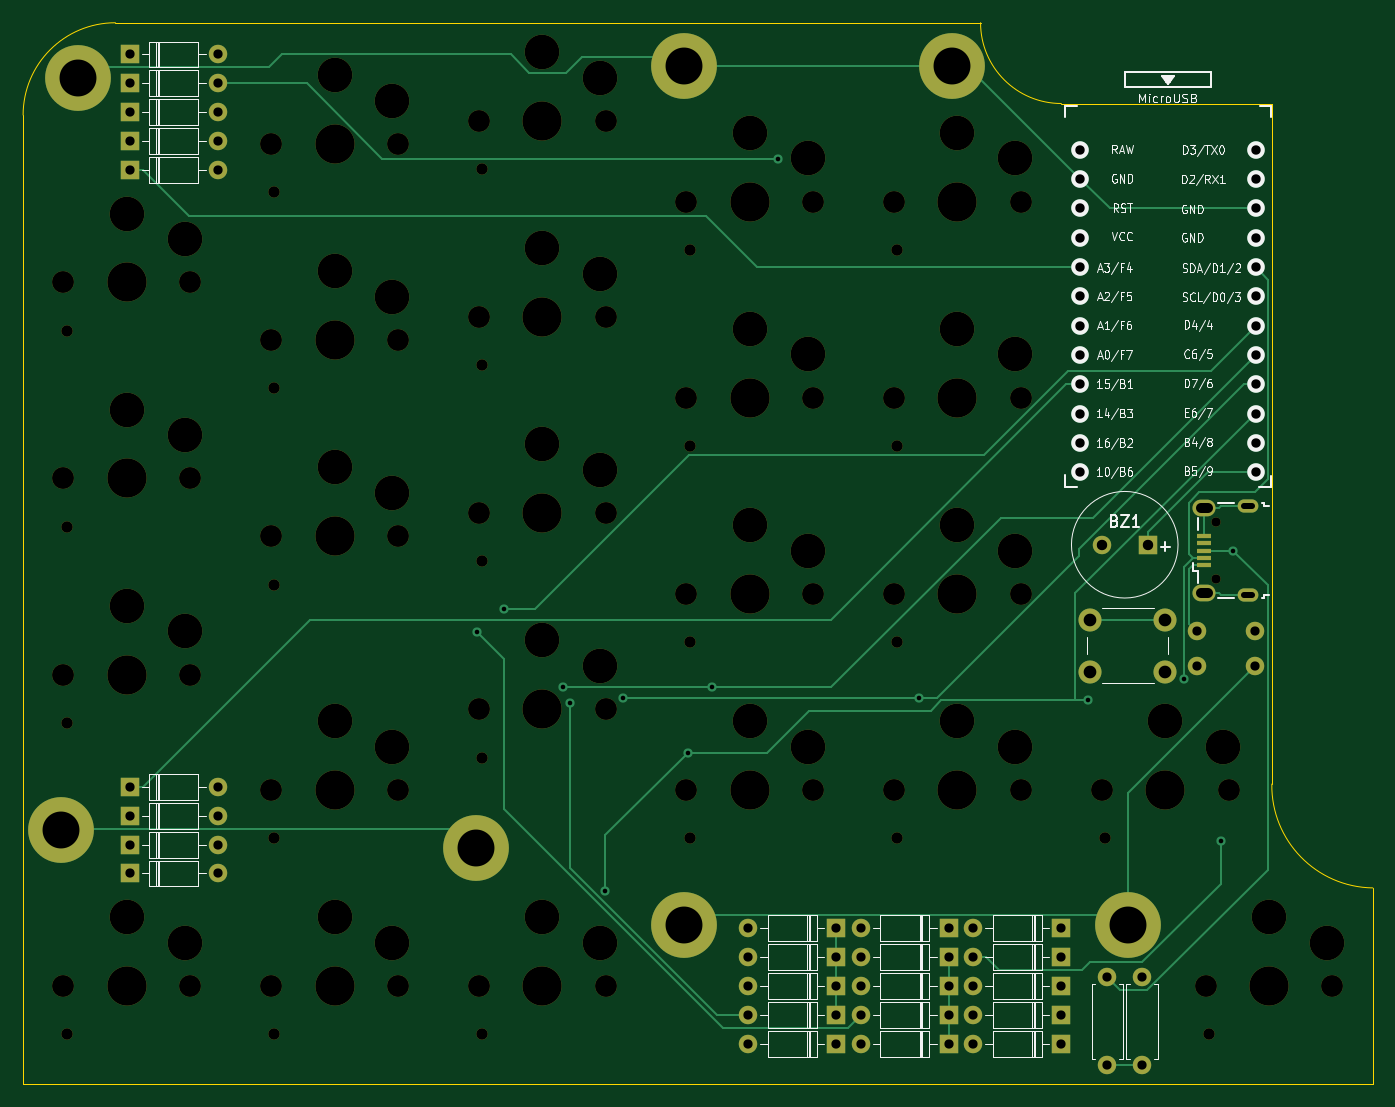
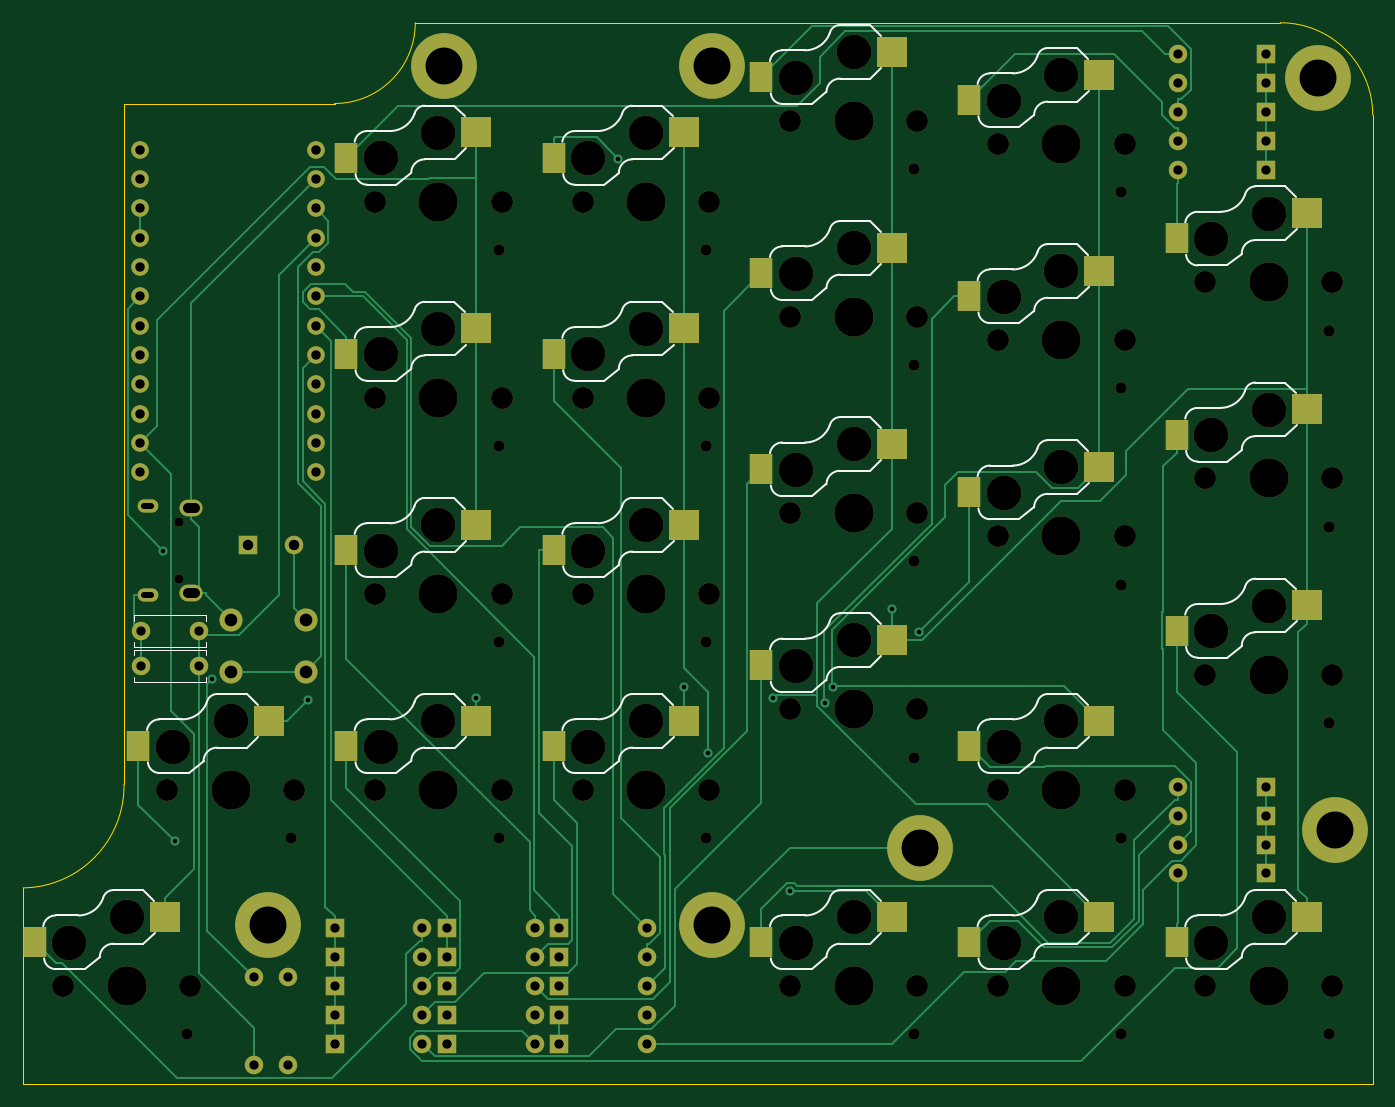
Circuit board: 11 layer files. Board 117.0 x 92.0 mm.
- bottom_copper: left-B_Cu.gbl (27985 bytes)
- bottom_mask: left-B_Mask.gbs (10290 bytes)
- paste: left-B_Paste.gbp (2392 bytes)
- bottom_silk: left-B_Silkscreen.gbo (28499 bytes)
- outline: left-Edge_Cuts.gm1 (1094 bytes)
- top_copper: left-F_Cu.gtl (14145 bytes)
- top_mask: left-F_Mask.gts (8331 bytes)
- paste: left-F_Paste.gtp (664 bytes)
- top_silk: left-F_Silkscreen.gto (53725 bytes)
- drill: left-NPTH.drl (2546 bytes)
- drill: left-PTH.drl (2521 bytes)

=== bottom_copper: left-B_Cu.gbl (27985 bytes, source omitted) ===
=== bottom_mask: left-B_Mask.gbs (10290 bytes, source omitted) ===
=== paste: left-B_Paste.gbp ===
%TF.GenerationSoftware,KiCad,Pcbnew,(5.99.0-12766-g4a3658027e)*%
%TF.CreationDate,2021-12-04T14:11:10+09:00*%
%TF.ProjectId,left,6c656674-2e6b-4696-9361-645f70636258,rev?*%
%TF.SameCoordinates,Original*%
%TF.FileFunction,Paste,Bot*%
%TF.FilePolarity,Positive*%
%FSLAX46Y46*%
G04 Gerber Fmt 4.6, Leading zero omitted, Abs format (unit mm)*
G04 Created by KiCad (PCBNEW (5.99.0-12766-g4a3658027e)) date 2021-12-04 14:11:10*
%MOMM*%
%LPD*%
G01*
G04 APERTURE LIST*
%ADD10R,2.600000X2.600000*%
%ADD11R,1.950000X2.600000*%
G04 APERTURE END LIST*
D10*
%TO.C,SW21*%
X93700000Y-44750000D03*
D11*
X105000000Y-46950000D03*
%TD*%
D10*
%TO.C,SW18*%
X75700000Y-61750000D03*
D11*
X87000000Y-63950000D03*
%TD*%
D10*
%TO.C,SW8*%
X39700000Y-56750000D03*
D11*
X51000000Y-58950000D03*
%TD*%
D10*
%TO.C,SW14*%
X93700000Y-78750000D03*
D11*
X105000000Y-80950000D03*
%TD*%
D10*
%TO.C,SW9*%
X75700000Y-78750000D03*
D11*
X87000000Y-80950000D03*
%TD*%
D10*
%TO.C,SW11*%
X57700000Y-20750000D03*
D11*
X69000000Y-22950000D03*
%TD*%
D10*
%TO.C,SW19*%
X111700000Y-78750000D03*
D11*
X123000000Y-80950000D03*
%TD*%
D10*
%TO.C,SW17*%
X75700000Y-44750000D03*
D11*
X87000000Y-46950000D03*
%TD*%
D10*
%TO.C,SW5*%
X21700000Y-95750000D03*
D11*
X33000000Y-97950000D03*
%TD*%
D10*
%TO.C,SW4*%
X57700000Y-71750000D03*
D11*
X69000000Y-73950000D03*
%TD*%
D10*
%TO.C,SW15*%
X39700000Y-95750000D03*
D11*
X51000000Y-97950000D03*
%TD*%
D10*
%TO.C,SW12*%
X57700000Y-37750000D03*
D11*
X69000000Y-39950000D03*
%TD*%
D10*
%TO.C,SW6*%
X39700000Y-22750000D03*
D11*
X51000000Y-24950000D03*
%TD*%
D10*
%TO.C,SW23*%
X120700000Y-95750000D03*
D11*
X132000000Y-97950000D03*
%TD*%
D10*
%TO.C,SW13*%
X57700000Y-54750000D03*
D11*
X69000000Y-56950000D03*
%TD*%
D10*
%TO.C,SW7*%
X39700000Y-39750000D03*
D11*
X51000000Y-41950000D03*
%TD*%
D10*
%TO.C,SW20*%
X93700000Y-27750000D03*
D11*
X105000000Y-29950000D03*
%TD*%
D10*
%TO.C,SW1*%
X21700000Y-34750000D03*
D11*
X33000000Y-36950000D03*
%TD*%
D10*
%TO.C,SW2*%
X21700000Y-51750000D03*
D11*
X33000000Y-53950000D03*
%TD*%
D10*
%TO.C,SW16*%
X75700000Y-27750000D03*
D11*
X87000000Y-29950000D03*
%TD*%
D10*
%TO.C,SW22*%
X93700000Y-61750000D03*
D11*
X105000000Y-63950000D03*
%TD*%
D10*
%TO.C,SW3*%
X21700000Y-68750000D03*
D11*
X33000000Y-70950000D03*
%TD*%
D10*
%TO.C,SW10*%
X39700000Y-78750000D03*
D11*
X51000000Y-80950000D03*
%TD*%
D10*
%TO.C,SW49*%
X57700000Y-95750000D03*
D11*
X69000000Y-97950000D03*
%TD*%
M02*

=== bottom_silk: left-B_Silkscreen.gbo (28499 bytes, source omitted) ===
=== outline: left-Edge_Cuts.gm1 ===
%TF.GenerationSoftware,KiCad,Pcbnew,(5.99.0-12766-g4a3658027e)*%
%TF.CreationDate,2021-12-04T14:11:10+09:00*%
%TF.ProjectId,left,6c656674-2e6b-4696-9361-645f70636258,rev?*%
%TF.SameCoordinates,Original*%
%TF.FileFunction,Profile,NP*%
%FSLAX46Y46*%
G04 Gerber Fmt 4.6, Leading zero omitted, Abs format (unit mm)*
G04 Created by KiCad (PCBNEW (5.99.0-12766-g4a3658027e)) date 2021-12-04 14:11:10*
%MOMM*%
%LPD*%
G01*
G04 APERTURE LIST*
%TA.AperFunction,Profile*%
%ADD10C,0.050000*%
%TD*%
G04 APERTURE END LIST*
D10*
X24000000Y-18250000D02*
G75*
G03*
X16000000Y-26250000I0J-8000000D01*
G01*
X106000000Y-25250000D02*
X124250000Y-25250000D01*
X133000000Y-93250000D02*
G75*
G02*
X124250000Y-84250000I125000J8875000D01*
G01*
X16000000Y-110250000D02*
X133000000Y-110250000D01*
X24000000Y-18250000D02*
X70000000Y-18250000D01*
X70000000Y-18250000D02*
X99000000Y-18250000D01*
X124250000Y-25250000D02*
X124250000Y-84250000D01*
X16000000Y-110250000D02*
X16000000Y-26250000D01*
X99000000Y-18250000D02*
G75*
G03*
X106000000Y-25250000I7000000J0D01*
G01*
X133000000Y-110250000D02*
X133000000Y-93250000D01*
M02*

=== top_copper: left-F_Cu.gtl (14145 bytes, source omitted) ===
=== top_mask: left-F_Mask.gts (8331 bytes, source omitted) ===
=== paste: left-F_Paste.gtp ===
%TF.GenerationSoftware,KiCad,Pcbnew,(5.99.0-12766-g4a3658027e)*%
%TF.CreationDate,2021-12-04T14:11:10+09:00*%
%TF.ProjectId,left,6c656674-2e6b-4696-9361-645f70636258,rev?*%
%TF.SameCoordinates,Original*%
%TF.FileFunction,Paste,Top*%
%TF.FilePolarity,Positive*%
%FSLAX46Y46*%
G04 Gerber Fmt 4.6, Leading zero omitted, Abs format (unit mm)*
G04 Created by KiCad (PCBNEW (5.99.0-12766-g4a3658027e)) date 2021-12-04 14:11:10*
%MOMM*%
%LPD*%
G01*
G04 APERTURE LIST*
%ADD10R,1.300000X0.450000*%
G04 APERTURE END LIST*
D10*
%TO.C,J1*%
X118350000Y-65300000D03*
X118350000Y-64650000D03*
X118350000Y-64000000D03*
X118350000Y-63350000D03*
X118350000Y-62700000D03*
%TD*%
M02*

=== top_silk: left-F_Silkscreen.gto (53725 bytes, source omitted) ===
=== drill: left-NPTH.drl ===
M48
; DRILL file {KiCad (5.99.0-12766-g4a3658027e)} date Sat 04 Dec 2021 14:11:22
; FORMAT={-:-/ absolute / metric / decimal}
; #@! TF.CreationDate,2021-12-04T14:11:22+09:00
; #@! TF.GenerationSoftware,Kicad,Pcbnew,(5.99.0-12766-g4a3658027e)
; #@! TF.FileFunction,NonPlated,1,2,NPTH
FMAT,2
METRIC
; #@! TA.AperFunction,NonPlated,NPTH,ComponentDrill
T1C0.800
; #@! TA.AperFunction,NonPlated,NPTH,ComponentDrill
T2C0.991
; #@! TA.AperFunction,NonPlated,NPTH,ComponentDrill
T3C1.900
; #@! TA.AperFunction,NonPlated,NPTH,ComponentDrill
T4C3.000
; #@! TA.AperFunction,NonPlated,NPTH,ComponentDrill
T5C3.400
%
G90
G05
T1
X119.45Y-61.5
X119.45Y-66.5
T2
X19.78Y-44.95
X19.78Y-61.95
X19.78Y-78.95
X19.78Y-105.95
X37.78Y-32.95
X37.78Y-49.95
X37.78Y-66.95
X37.78Y-88.95
X37.78Y-105.95
X55.78Y-30.95
X55.78Y-47.95
X55.78Y-64.95
X55.78Y-81.95
X55.78Y-105.95
X73.78Y-37.95
X73.78Y-54.95
X73.78Y-71.95
X73.78Y-88.95
X91.78Y-37.95
X91.78Y-54.95
X91.78Y-71.95
X91.78Y-88.95
X109.78Y-88.95
X118.78Y-105.95
T3
X19.5Y-40.75
X19.5Y-57.75
X19.5Y-74.75
X19.5Y-101.75
X30.5Y-40.75
X30.5Y-57.75
X30.5Y-74.75
X30.5Y-101.75
X37.5Y-28.75
X37.5Y-45.75
X37.5Y-62.75
X37.5Y-84.75
X37.5Y-101.75
X48.5Y-28.75
X48.5Y-45.75
X48.5Y-62.75
X48.5Y-84.75
X48.5Y-101.75
X55.5Y-26.75
X55.5Y-43.75
X55.5Y-60.75
X55.5Y-77.75
X55.5Y-101.75
X66.5Y-26.75
X66.5Y-43.75
X66.5Y-60.75
X66.5Y-77.75
X66.5Y-101.75
X73.5Y-33.75
X73.5Y-50.75
X73.5Y-67.75
X73.5Y-84.75
X84.5Y-33.75
X84.5Y-50.75
X84.5Y-67.75
X84.5Y-84.75
X91.5Y-33.75
X91.5Y-50.75
X91.5Y-67.75
X91.5Y-84.75
X102.5Y-33.75
X102.5Y-50.75
X102.5Y-67.75
X102.5Y-84.75
X109.5Y-84.75
X118.5Y-101.75
X120.5Y-84.75
X129.5Y-101.75
T4
X25.0Y-34.8
X25.0Y-51.8
X25.0Y-68.8
X25.0Y-95.8
X30.0Y-37.0
X30.0Y-54.0
X30.0Y-71.0
X30.0Y-98.0
X43.0Y-22.8
X43.0Y-39.8
X43.0Y-56.8
X43.0Y-78.8
X43.0Y-95.8
X48.0Y-25.0
X48.0Y-42.0
X48.0Y-59.0
X48.0Y-81.0
X48.0Y-98.0
X61.0Y-20.8
X61.0Y-37.8
X61.0Y-54.8
X61.0Y-71.8
X61.0Y-95.8
X66.0Y-23.0
X66.0Y-40.0
X66.0Y-57.0
X66.0Y-74.0
X66.0Y-98.0
X79.0Y-27.8
X79.0Y-44.8
X79.0Y-61.8
X79.0Y-78.8
X84.0Y-30.0
X84.0Y-47.0
X84.0Y-64.0
X84.0Y-81.0
X97.0Y-27.8
X97.0Y-44.8
X97.0Y-61.8
X97.0Y-78.8
X102.0Y-30.0
X102.0Y-47.0
X102.0Y-64.0
X102.0Y-81.0
X115.0Y-78.8
X120.0Y-81.0
X124.0Y-95.8
X129.0Y-98.0
T5
X25.0Y-40.75
X25.0Y-57.75
X25.0Y-74.75
X25.0Y-101.75
X43.0Y-28.75
X43.0Y-45.75
X43.0Y-62.75
X43.0Y-84.75
X43.0Y-101.75
X61.0Y-26.75
X61.0Y-43.75
X61.0Y-60.75
X61.0Y-77.75
X61.0Y-101.75
X79.0Y-33.75
X79.0Y-50.75
X79.0Y-67.75
X79.0Y-84.75
X97.0Y-33.75
X97.0Y-50.75
X97.0Y-67.75
X97.0Y-84.75
X115.0Y-84.75
X124.0Y-101.75
T0
M30

=== drill: left-PTH.drl ===
M48
; DRILL file {KiCad (5.99.0-12766-g4a3658027e)} date Sat 04 Dec 2021 14:11:22
; FORMAT={-:-/ absolute / metric / decimal}
; #@! TF.CreationDate,2021-12-04T14:11:22+09:00
; #@! TF.GenerationSoftware,Kicad,Pcbnew,(5.99.0-12766-g4a3658027e)
; #@! TF.FileFunction,Plated,1,2,PTH
FMAT,2
METRIC
; #@! TA.AperFunction,Plated,PTH,ViaDrill
T1C0.400
; #@! TA.AperFunction,Plated,PTH,ComponentDrill
T2C0.550
; #@! TA.AperFunction,Plated,PTH,ComponentDrill
T3C0.800
; #@! TA.AperFunction,Plated,PTH,ComponentDrill
T4C0.813
; #@! TA.AperFunction,Plated,PTH,ComponentDrill
T5C0.850
; #@! TA.AperFunction,Plated,PTH,ComponentDrill
T6C0.900
; #@! TA.AperFunction,Plated,PTH,ComponentDrill
T7C1.100
; #@! TA.AperFunction,Plated,PTH,ComponentDrill
T8C3.200
%
G90
G05
T1
X55.318Y-71.035
X57.7Y-69.088
X62.824Y-75.851
X63.451Y-77.179
X66.477Y-93.525
X67.963Y-76.824
X73.667Y-81.512
X75.7Y-75.851
X81.403Y-30.027
X93.7Y-76.824
X108.334Y-76.985
X116.6Y-75.18
X119.816Y-89.221
X120.873Y-64.0
T3
X25.25Y-21.0
X25.25Y-23.5
X25.25Y-26.0
X25.25Y-28.5
X25.25Y-31.0
X25.25Y-84.5
X25.25Y-87.0
X25.25Y-89.5
X25.25Y-92.0
X32.87Y-21.0
X32.87Y-23.5
X32.87Y-26.0
X32.87Y-28.5
X32.87Y-31.0
X32.87Y-84.5
X32.87Y-87.0
X32.87Y-89.5
X32.87Y-92.0
X78.88Y-96.75
X78.88Y-99.25
X78.88Y-101.75
X78.88Y-104.25
X78.88Y-106.75
X86.5Y-96.75
X86.5Y-99.25
X86.5Y-101.75
X86.5Y-104.25
X86.5Y-106.75
X88.63Y-96.75
X88.63Y-99.25
X88.63Y-101.75
X88.63Y-104.25
X88.63Y-106.75
X96.25Y-96.75
X96.25Y-99.25
X96.25Y-101.75
X96.25Y-104.25
X96.25Y-106.75
X98.38Y-96.75
X98.38Y-99.25
X98.38Y-101.75
X98.38Y-104.25
X98.38Y-106.75
X106.0Y-96.75
X106.0Y-99.25
X106.0Y-101.75
X106.0Y-104.25
X106.0Y-106.75
X110.0Y-101.0
X110.0Y-108.62
X113.0Y-101.0
X113.0Y-108.62
X117.75Y-71.0
X117.75Y-74.0
X122.75Y-71.0
X122.75Y-74.0
T4
X107.641Y-29.272
X107.641Y-31.812
X107.641Y-34.352
X107.641Y-36.892
X107.641Y-39.432
X107.641Y-41.972
X107.641Y-44.512
X107.641Y-47.052
X107.641Y-49.592
X107.641Y-52.132
X107.641Y-54.672
X107.641Y-57.212
X122.861Y-29.272
X122.861Y-31.812
X122.861Y-34.352
X122.861Y-36.892
X122.861Y-39.432
X122.861Y-41.972
X122.861Y-44.512
X122.861Y-47.052
X122.861Y-49.592
X122.861Y-52.132
X122.861Y-54.672
X122.861Y-57.212
T6
X109.5Y-63.5
X113.5Y-63.5
T7
X108.5Y-70.0
X108.5Y-74.5
X115.0Y-70.0
X115.0Y-74.5
T8
X19.25Y-88.25
X20.75Y-23.0
X55.25Y-89.75
X73.25Y-22.0
X73.25Y-96.5
X96.5Y-22.0
X111.75Y-96.5
T2
X121.875Y-60.125G85X122.525Y-60.125
G05
X121.875Y-67.875G85X122.525Y-67.875
G05
T5
X118.125Y-60.275G85X118.675Y-60.275
G05
X118.125Y-67.725G85X118.675Y-67.725
G05
T0
M30

